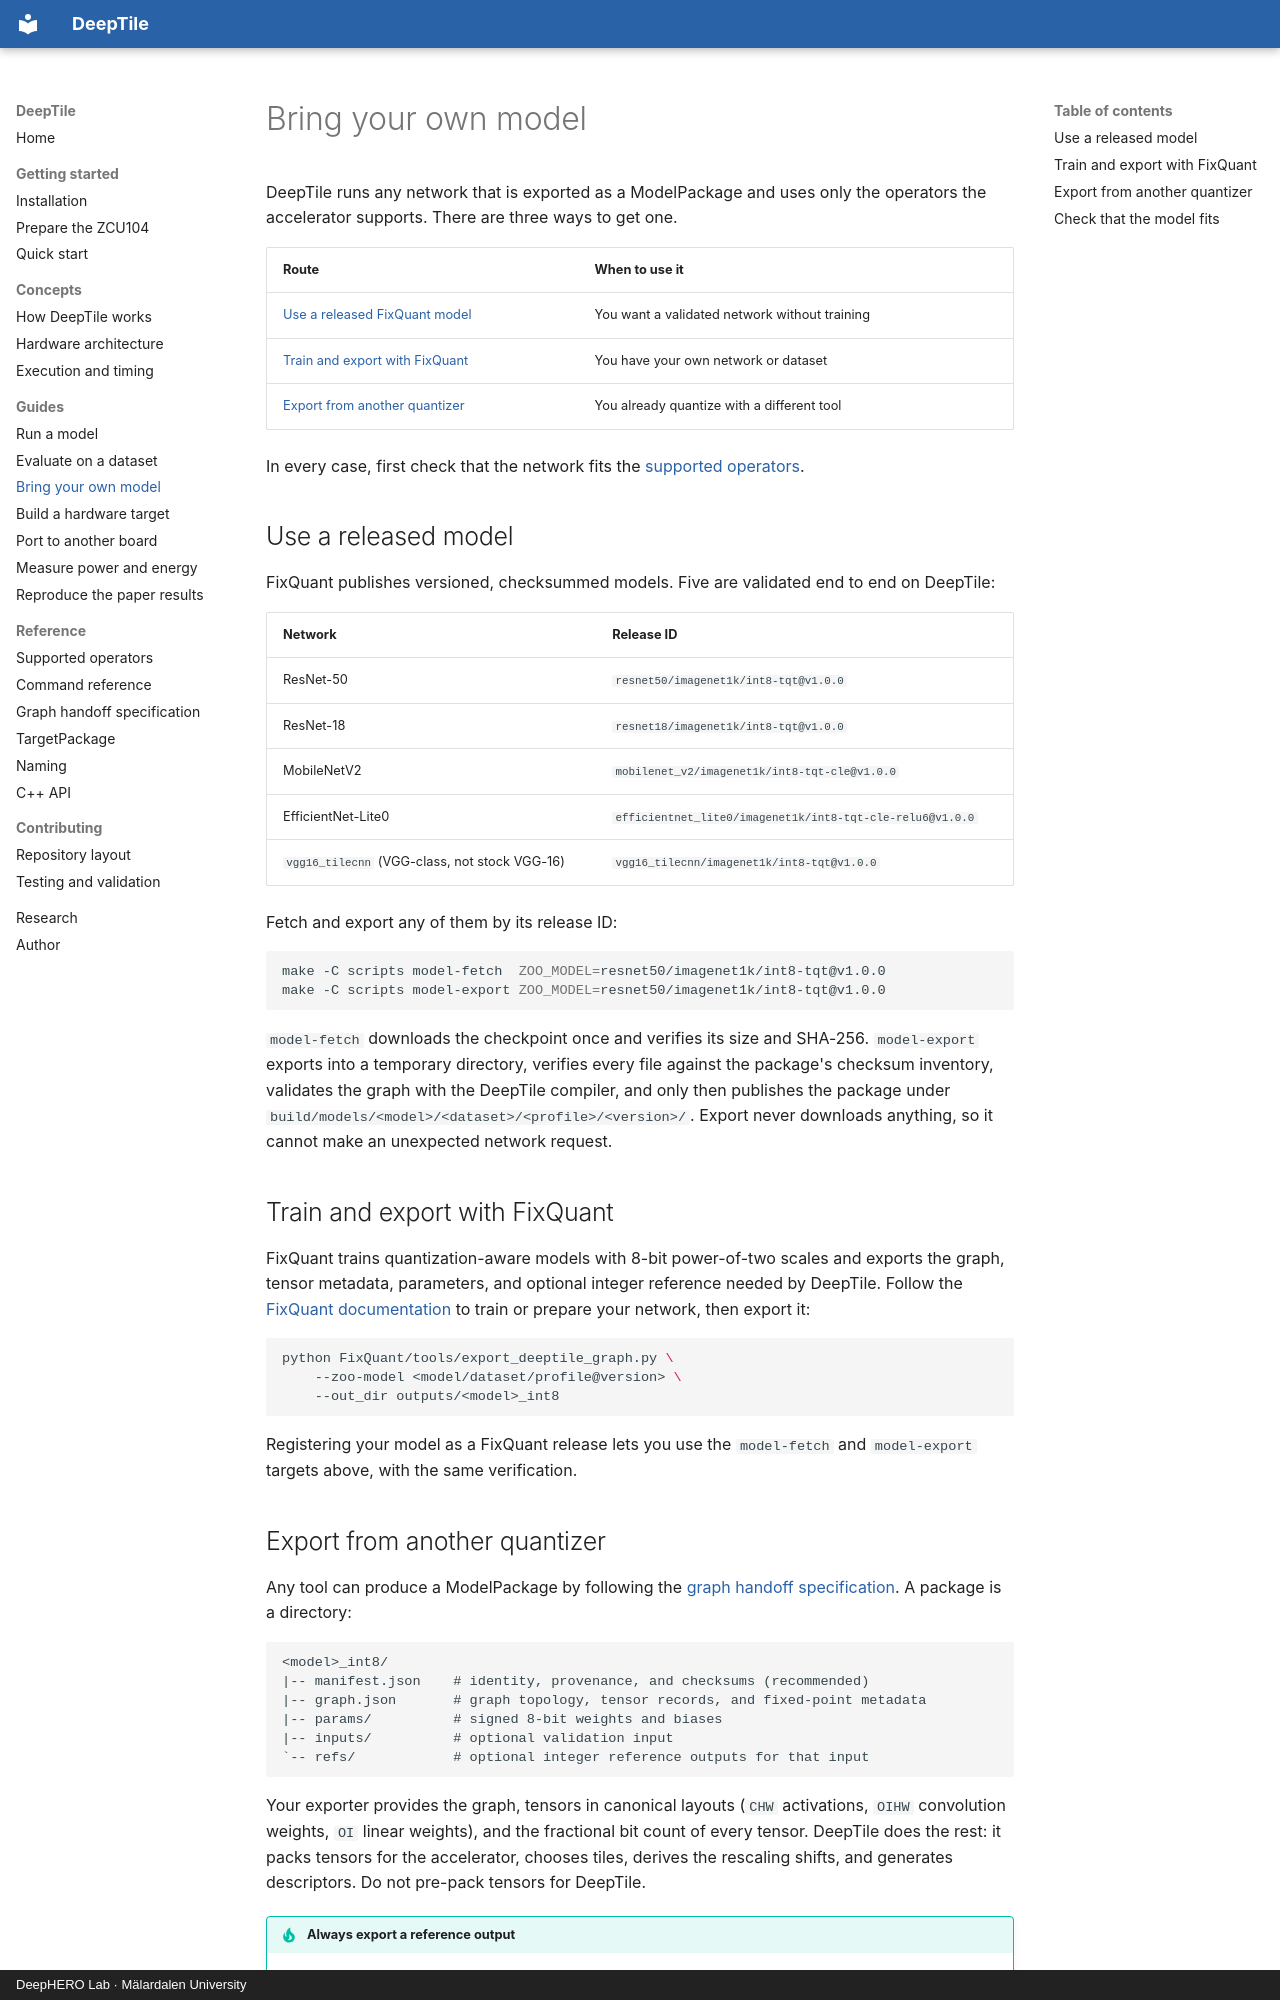

repository: mokweri/DeepTile · page: guides/bring-your-own-model/index.html · generator: mkdocs · copyright: DeepHERO Lab · Mälardalen University

# Bring your own model

DeepTile runs any network that is exported as a ModelPackage and uses only the
operators the accelerator supports. There are three ways to get one.

| Route | When to use it |
|---|---|
| [Use a released FixQuant model](#use-a-released-model) | You want a validated network without training |
| [Train and export with FixQuant](#train-and-export-with-fixquant) | You have your own network or dataset |
| [Export from another quantizer](#export-from-another-quantizer) | You already quantize with a different tool |

In every case, first check that the network fits the
[supported operators](../reference/operators.md).

## Use a released model

FixQuant publishes versioned, checksummed models. Five are validated end to
end on DeepTile:

| Network | Release ID |
|---|---|
| ResNet-50 | `resnet50/imagenet1k/int8-tqt@v1.0.0` |
| ResNet-18 | `resnet18/imagenet1k/int8-tqt@v1.0.0` |
| MobileNetV2 | `mobilenet_v2/imagenet1k/int8-tqt-cle@v1.0.0` |
| EfficientNet-Lite0 | `efficientnet_lite0/imagenet1k/int8-tqt-cle-relu6@v1.0.0` |
| `vgg16_tilecnn` (VGG-class, not stock VGG-16) | `vgg16_tilecnn/imagenet1k/int8-tqt@v1.0.0` |

Fetch and export any of them by its release ID:

```bash
make -C scripts model-fetch  ZOO_MODEL=resnet50/imagenet1k/int8-tqt@v1.0.0
make -C scripts model-export ZOO_MODEL=resnet50/imagenet1k/int8-tqt@v1.0.0
```

`model-fetch` downloads the checkpoint once and verifies its size and SHA-256.
`model-export` exports into a temporary directory, verifies every file against
the package's checksum inventory, validates the graph with the DeepTile
compiler, and only then publishes the package under
`build/models/<model>/<dataset>/<profile>/<version>/`. Export never downloads
anything, so it cannot make an unexpected network request.

## Train and export with FixQuant

FixQuant trains quantization-aware models with 8-bit power-of-two scales and
exports the graph, tensor metadata, parameters, and optional integer reference
needed by DeepTile. Follow the
[FixQuant documentation](https://github.com/mokweri/FixQuantTool) to train or
prepare your network, then export it:

```bash
python FixQuant/tools/export_deeptile_graph.py \
    --zoo-model <model/dataset/profile@version> \
    --out_dir outputs/<model>_int8
```

Registering your model as a FixQuant release lets you use the `model-fetch` and
`model-export` targets above, with the same verification.
